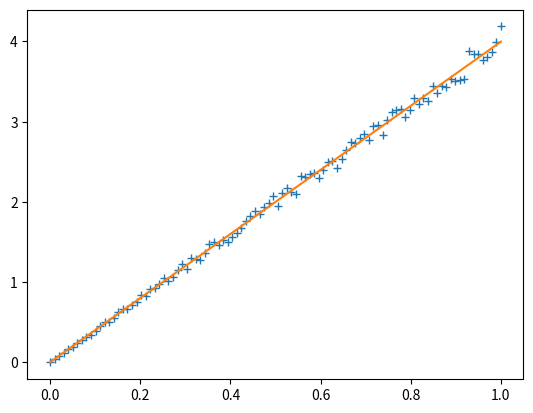

Write Python code to recreate this figure.
'''
Created on Dec 30, 2016

[redacted]
'''
from scipy.optimize import curve_fit

import numpy as np

def linear_fit_func(x, *p):
    return x * p[1] + p[0]

def gauss_fit_func(x, *p):
    return p[0] * np.exp(-((x - p[1]) / p[2]) ** 2)

def exp_fit_func(x, *p):
    return p[0] * x**p[1]

def Te_fit(x, *p):
    #Model 
    pass

def make_fit(mode, x, y, y_error=None, p_est=None, relative_error=False):
    if(p_est is None):
        print("A first guess for the parameters to be fitted has to be provided")
        raise ValueError
    if(mode == 'linear'):
        fit_func = linear_fit_func
    elif(mode == 'gauss'):
        fit_func = gauss_fit_func
    elif(mode == 'exponential'):
        fit_func = exp_fit_func
    else:
        print("Just linear, exponential, and gauss fits implemented so far")
        raise ValueError("make_fit only supports linear and gauss fits at this time")
    if(y_error is not None):
        popt, pcov = curve_fit(fit_func, x, y, p0=p_est, sigma=y_error, absolute_sigma=not relative_error, \
              check_finite=True)
    else:
        popt, pcov = curve_fit(fit_func, x, y, p0=p_est)
    perr = np.sqrt(np.diag(pcov))
    return popt, perr

def eval_func(mode, x, p):
    if(mode == 'linear'):
        fit_func = linear_fit_func
    if(mode == 'gauss'):
        fit_func = gauss_fit_func
    return fit_func(x, p[0], p[1], p[2])


if(__name__ == "__main__"):
    import matplotlib.pyplot as plt
    x = np.linspace(0, 1, 100)
    y = np.linspace(0, 4, 100)
    y += (0.5 - np.random.rand(100)) * 0.1 * y
    popt, perr = make_fit('linear', x, y, p_est=[0.0, 4.0])
    print("Offset {0:1.4f}, slope  {1:1.4f} | error offset  {2:1.4f}, error slope  {3:1.4f}".format(popt[0], popt[1], perr[0], perr[1]))
    plt.plot(x, y, "+")
    plt.plot(x, x * popt[1] + popt[0])
    plt.show()

